Labelled photos from "MasterDataset", an image-classification folder in shihabpk99/AI-Powered-Crop-Disease-Detection-System. The possible labels are: potato bacterial disease, potato fungal disease, potato healthy, potato late blight, rice blast, rice brown spot, rice healthy, rice sheath blight, rice tungro virus, wheat black point, wheat blast, wheat fusarium foot rot, wheat healthy, wheat leaf blight.

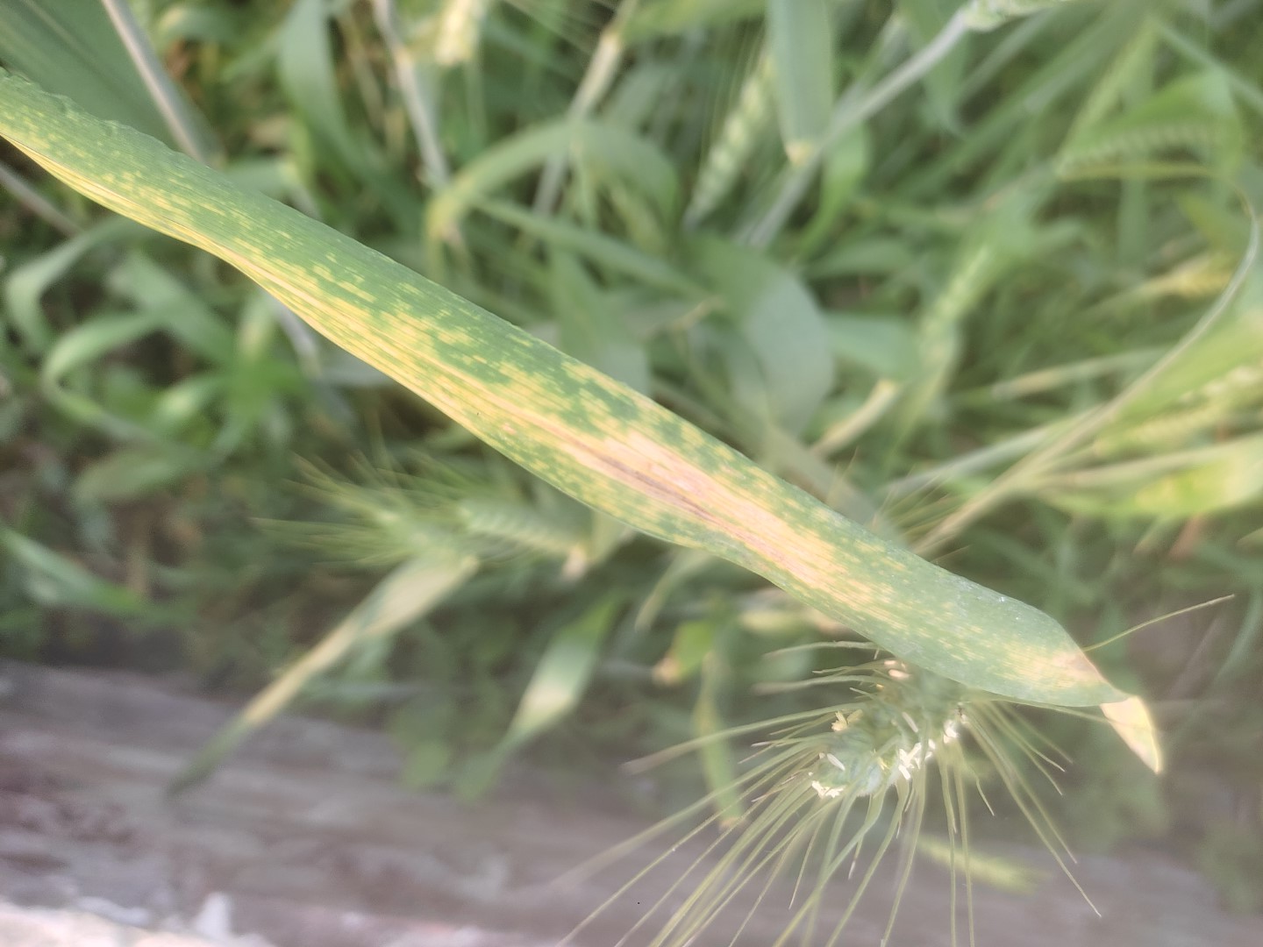
Label: wheat leaf blight

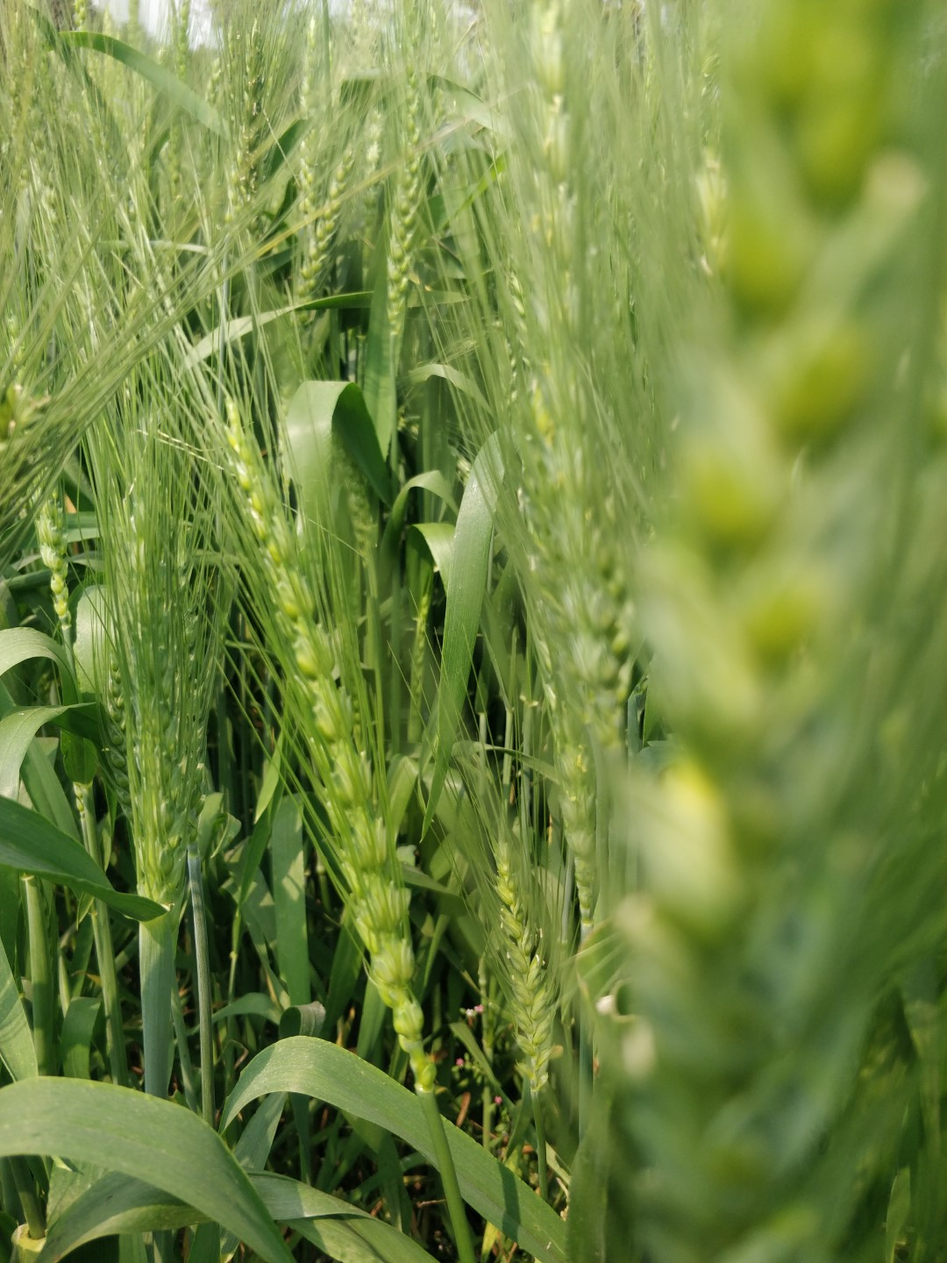
Label: wheat healthy

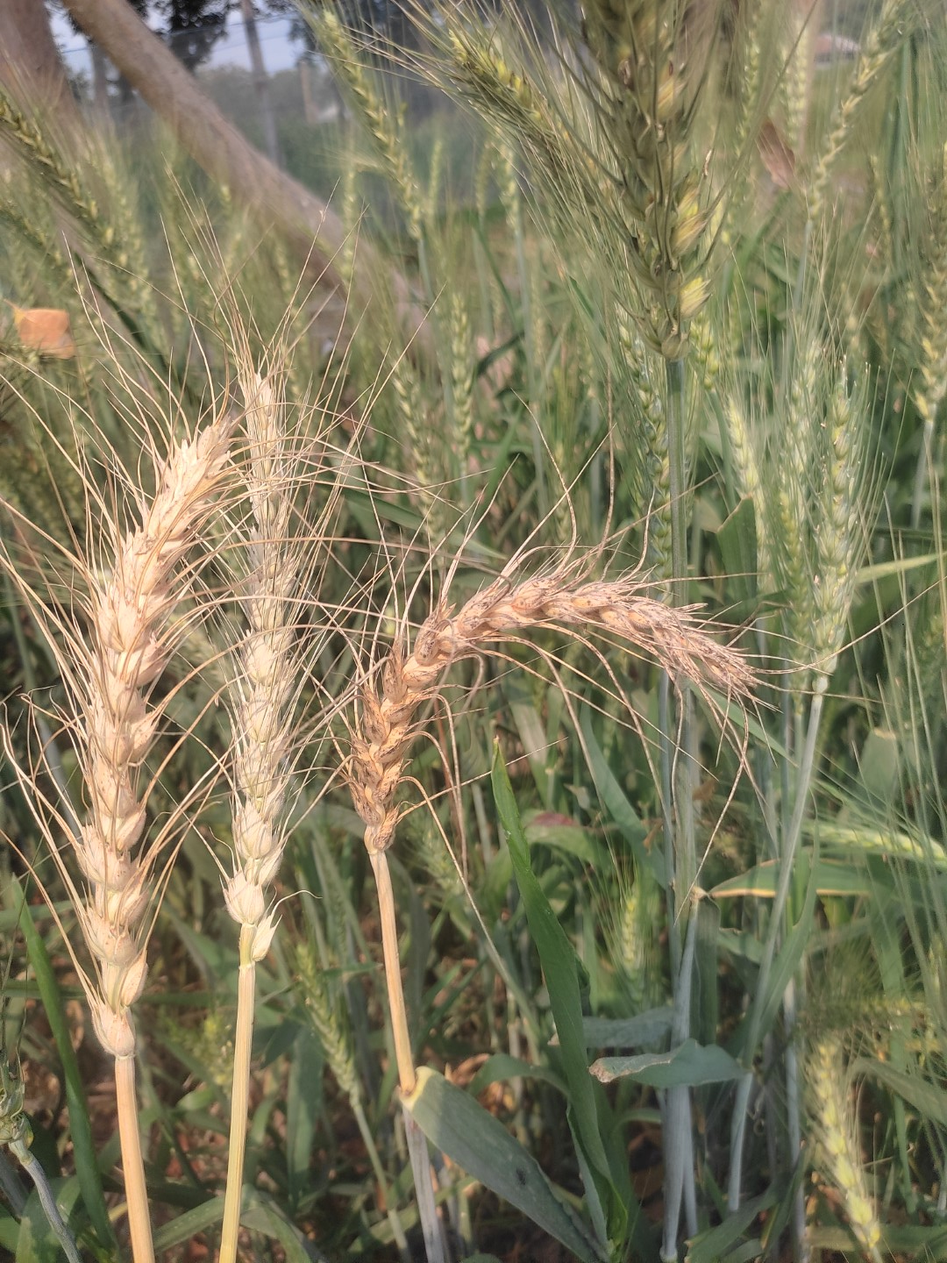
Label: wheat blast

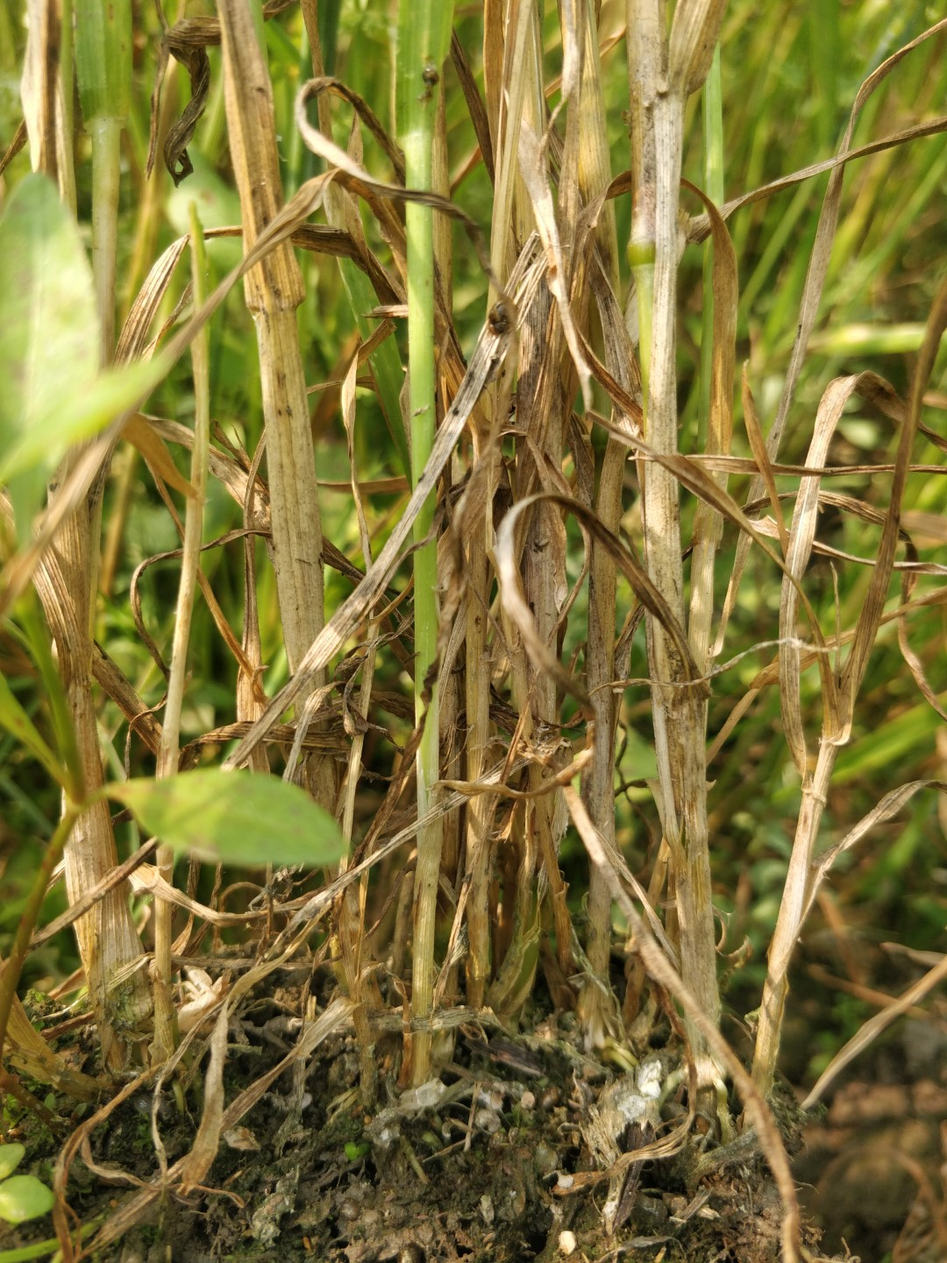
Label: wheat fusarium foot rot

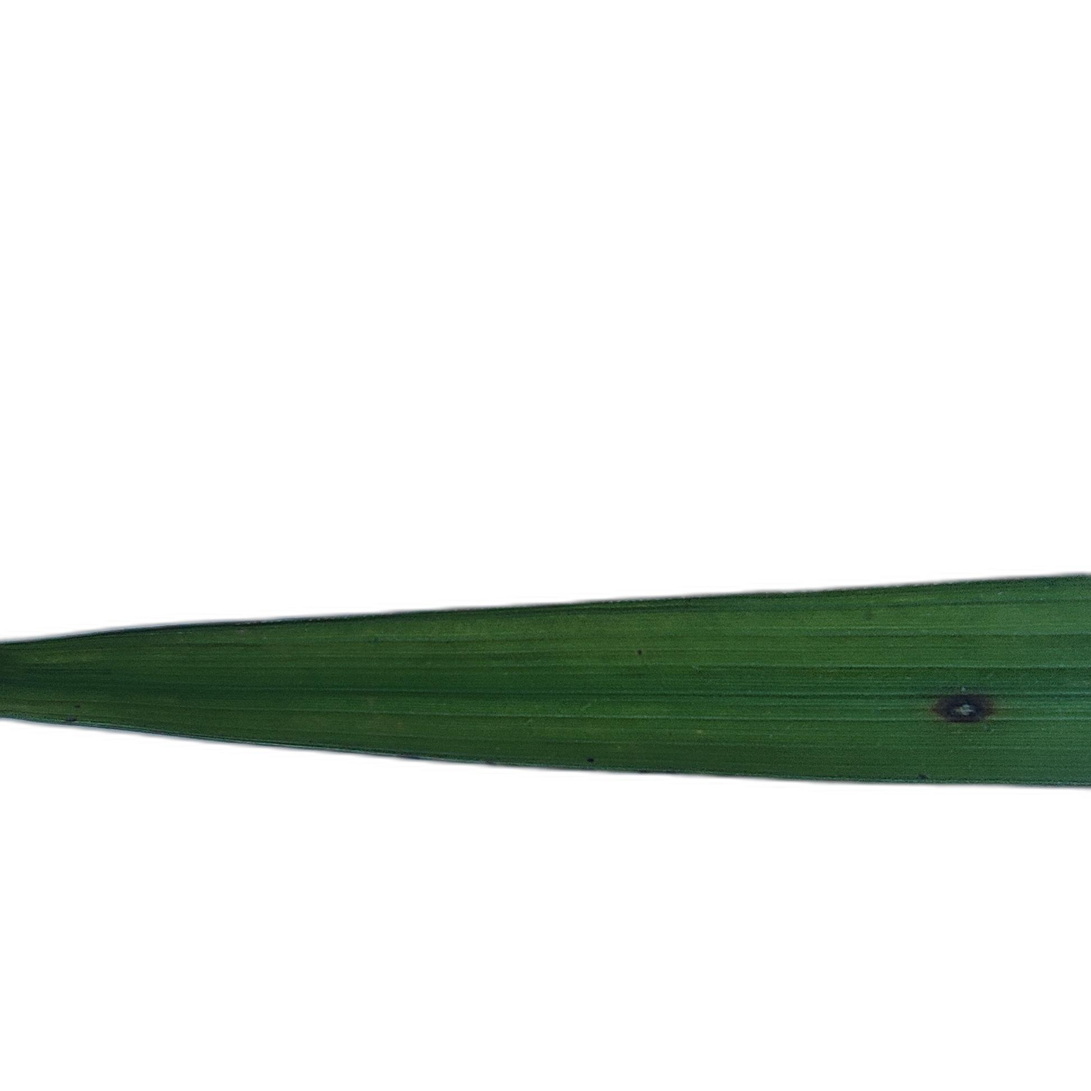
Label: rice blast

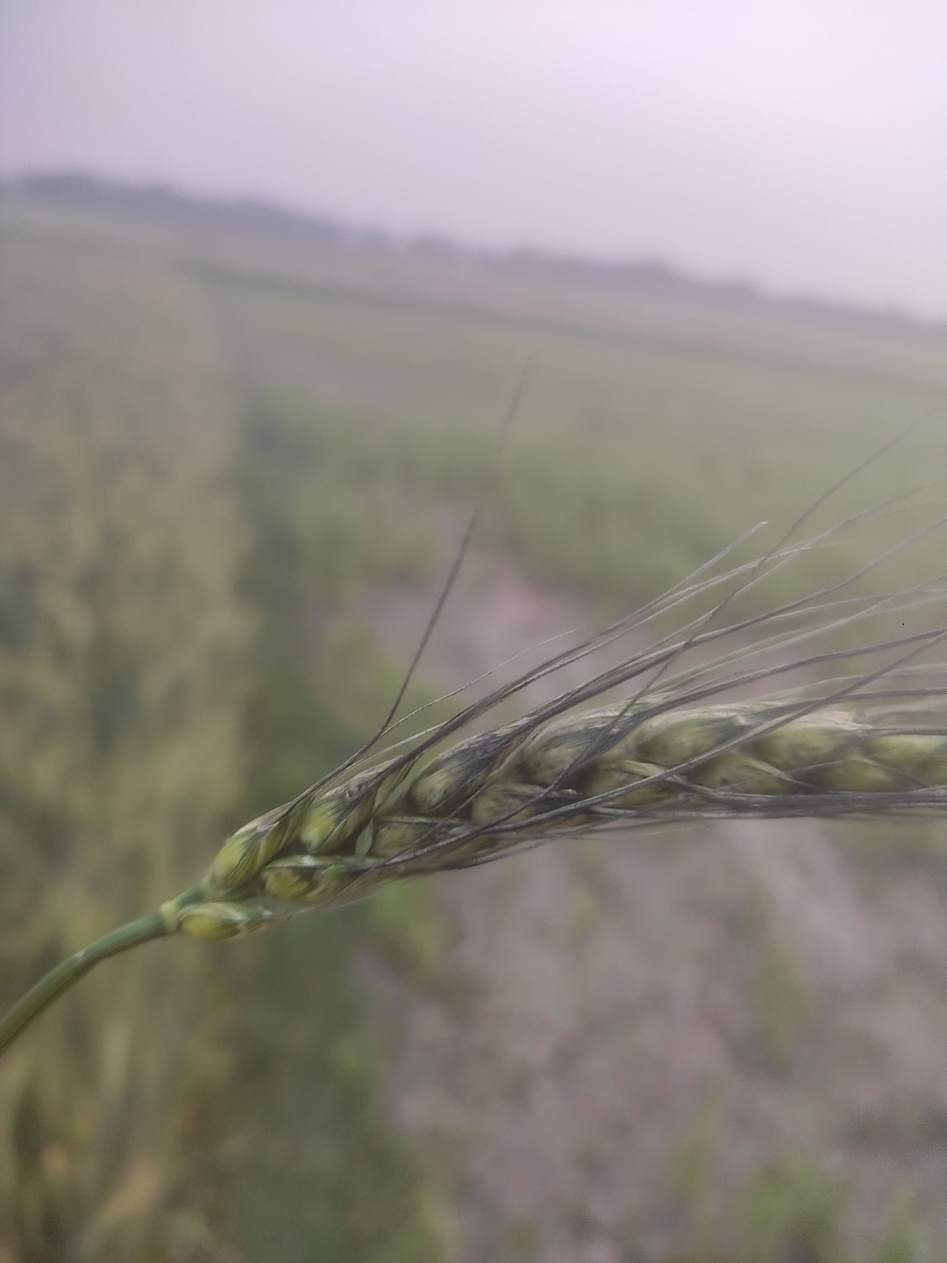
Label: wheat black point
